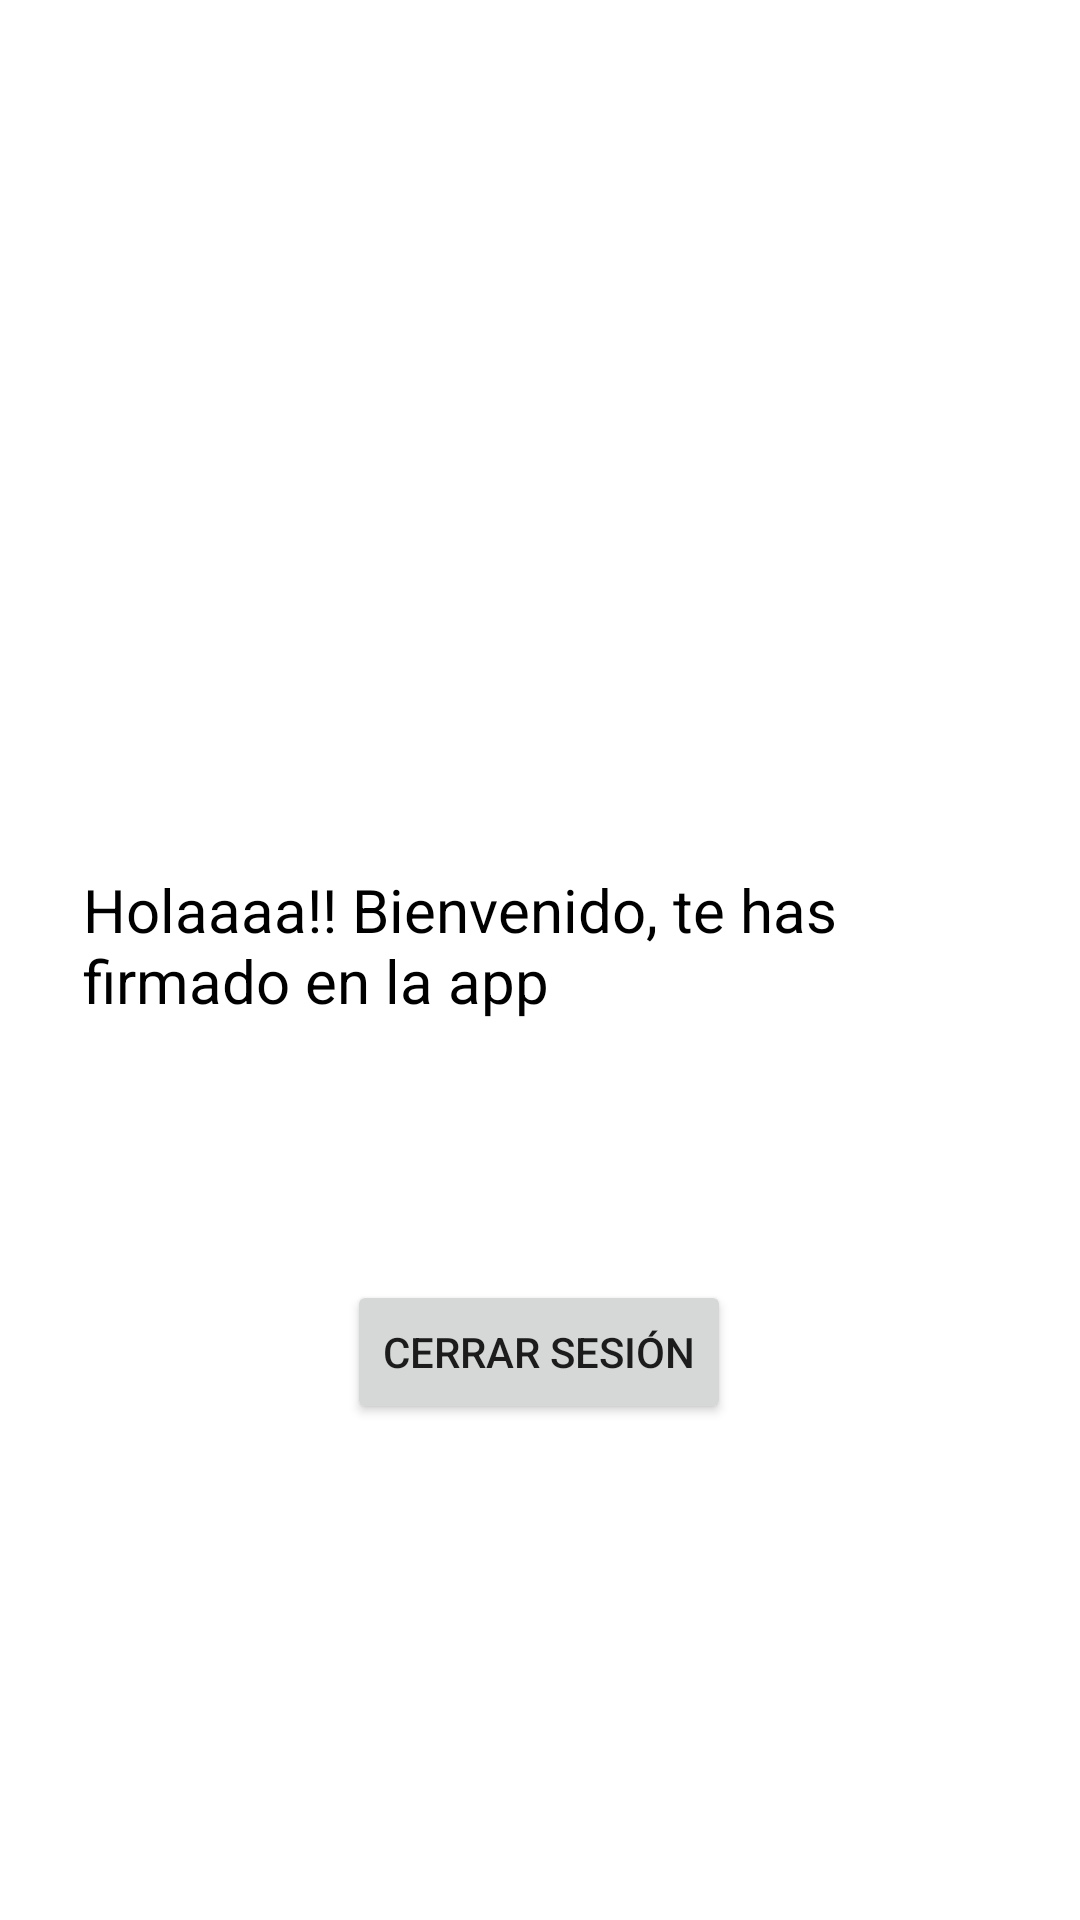

This screen was rendered from an Android layout file. Write that file and the resources it references.
<!-- AndroidManifest.xml: application theme Theme.OrganizingChristmas -->
<!-- res/layout/activity_home.xml -->
<?xml version="1.0" encoding="utf-8"?>
<androidx.constraintlayout.widget.ConstraintLayout xmlns:android="http://schemas.android.com/apk/res/android"
    xmlns:app="http://schemas.android.com/apk/res-auto"
    xmlns:tools="http://schemas.android.com/tools"
    android:layout_width="match_parent"
    android:layout_height="match_parent"
    tools:context=".HomeActivity">

    <TextView
        android:id="@+id/welcome_tv"
        android:layout_width="305dp"
        android:layout_height="61dp"
        android:text="Holaaaa!! Bienvenido, te has firmado en la app"
        android:textColor="@color/black"
        android:textSize="20sp"
        app:layout_constraintBottom_toBottomOf="parent"
        app:layout_constraintEnd_toEndOf="parent"
        app:layout_constraintStart_toStartOf="parent"
        app:layout_constraintTop_toTopOf="parent" />

    <Button
        android:id="@+id/cerrar_sesion_bt"
        android:layout_width="wrap_content"
        android:layout_height="wrap_content"
        android:layout_marginTop="76dp"
        android:text="Cerrar sesión"
        app:layout_constraintEnd_toEndOf="parent"
        app:layout_constraintHorizontal_bias="0.498"
        app:layout_constraintStart_toStartOf="parent"
        app:layout_constraintTop_toBottomOf="@+id/welcome_tv" />
</androidx.constraintlayout.widget.ConstraintLayout>
<!-- resources referenced by this layout -->
<resources>
  <style name="Theme.OrganizingChristmas" parent="Theme.MaterialComponents.DayNight.DarkActionBar">
          
          <item name="colorPrimary">@color/purple_500</item>
          <item name="colorPrimaryVariant">@color/purple_700</item>
          <item name="colorOnPrimary">@color/white</item>
          
          <item name="colorSecondary">@color/teal_200</item>
          <item name="colorSecondaryVariant">@color/teal_700</item>
          <item name="colorOnSecondary">@color/black</item>
          
          <item name="android:statusBarColor" tools:targetApi="l">?attr/colorPrimaryVariant</item>
          
      </style>
  <!-- not gathered from this repository: default colours our renderer supplied (Android Studio template values) -->
  <color name="purple_500">#FF6200EE</color>
  <color name="purple_700">#FF3700B3</color>
  <color name="teal_200">#FF03DAC5</color>
  <color name="teal_700">#FF018786</color>
  <color name="black">#FF000000</color>
  <color name="white">#FFFFFFFF</color>
</resources>
